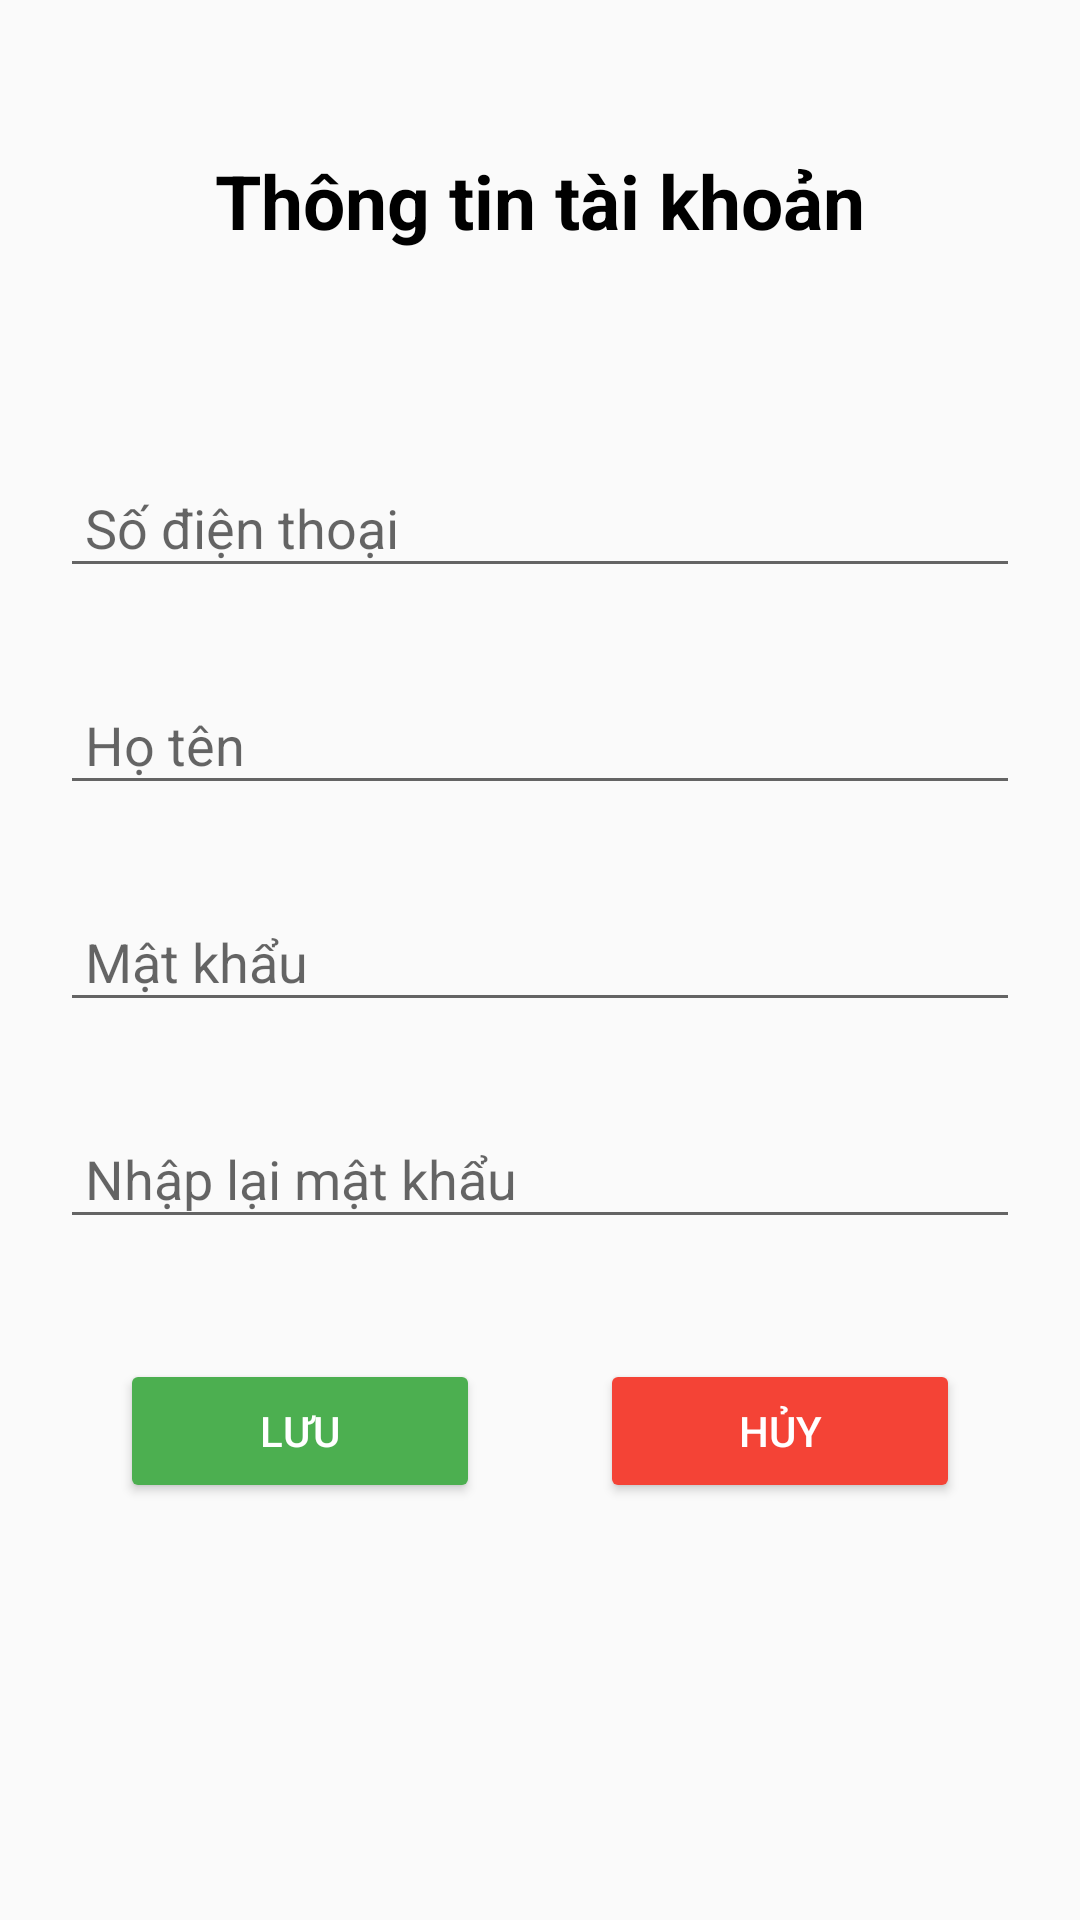

Android layout source for this screen:
<!-- AndroidManifest.xml: application theme Theme.Mailisa_Beauty -->
<!-- res/layout/dialog_nhanvien.xml -->
<?xml version="1.0" encoding="utf-8"?>
<LinearLayout xmlns:android="http://schemas.android.com/apk/res/android"
    android:layout_width="match_parent"
    android:orientation="vertical"
    android:layout_height="match_parent">

    <TextView
        android:layout_width="wrap_content"
        android:layout_height="wrap_content"
        android:text="Thông tin tài khoản"
        android:textSize="25dp"
        android:textStyle="bold"
        android:layout_gravity="center"
        android:layout_marginTop="50dp"
        android:textColor="@color/black"/>
    <com.google.android.material.textfield.TextInputLayout
        android:layout_marginTop="60dp"
        android:layout_width="match_parent"
        android:layout_height="wrap_content"
        android:layout_marginBottom="20dp"
        android:layout_marginLeft="20dp"
        android:layout_marginRight="20dp">

        <com.google.android.material.textfield.TextInputEditText
            android:id="@+id/edsdt_DLNV"
            android:inputType="number"
            android:layout_width="match_parent"
            android:layout_height="wrap_content"
            android:hint=" Số điện thoại"/>
    </com.google.android.material.textfield.TextInputLayout>

    <com.google.android.material.textfield.TextInputLayout
        android:layout_width="match_parent"
        android:layout_height="wrap_content"
        android:layout_marginBottom="20dp"
        android:layout_marginLeft="20dp"
        android:layout_marginRight="20dp">

        <com.google.android.material.textfield.TextInputEditText
            android:id="@+id/edhoTen_DLNV"
            android:layout_width="match_parent"
            android:layout_height="wrap_content"
            android:hint=" Họ tên"/>
    </com.google.android.material.textfield.TextInputLayout>

    <com.google.android.material.textfield.TextInputLayout
        android:layout_width="match_parent"
        android:layout_height="wrap_content"
        android:layout_marginBottom="20dp"
        android:layout_marginLeft="20dp"
        android:layout_marginRight="20dp">

        <com.google.android.material.textfield.TextInputEditText
            android:id="@+id/edmatKhau_DLNV"
            android:layout_width="match_parent"
            android:layout_height="wrap_content"
            android:hint=" Mật khẩu"/>
    </com.google.android.material.textfield.TextInputLayout>
    <com.google.android.material.textfield.TextInputLayout
        android:layout_width="match_parent"
        android:layout_height="wrap_content"
        android:layout_marginBottom="20dp"
        android:layout_marginLeft="20dp"
        android:layout_marginRight="20dp">

        <com.google.android.material.textfield.TextInputEditText
            android:id="@+id/ednhapLaiMatKhau_DLNV"
            android:layout_width="match_parent"
            android:layout_height="wrap_content"
            android:hint=" Nhập lại mật khẩu"/>
    </com.google.android.material.textfield.TextInputLayout>
    <LinearLayout
        android:layout_width="match_parent"
        android:layout_height="wrap_content"
        android:orientation="horizontal"
        android:layout_margin="20dp">
        <Button
            android:id="@+id/btnSave_DLNV"
            android:layout_width="wrap_content"
            android:layout_height="wrap_content"
            android:text="Lưu"
            android:textColor="@color/white1"
            android:layout_marginHorizontal="20dp"
            android:backgroundTint="#4CAF50"
            android:layout_weight="1"/>
        <Button
            android:id="@+id/btnCancel_DLNV"
            android:layout_width="wrap_content"
            android:layout_height="wrap_content"
            android:text="Hủy"
            android:textColor="@color/white1"
            android:backgroundTint="#F44336"
            android:layout_marginHorizontal="20dp"
            android:layout_weight="1"/>
    </LinearLayout>

</LinearLayout>
<!-- resources referenced by this layout -->
<resources>
  <color name="black">#FF000000</color>
  <color name="white1">#FFFFFF</color>
  <style name="Theme.Mailisa_Beauty" parent="Base.Theme.Mailisa_Beauty" />
  <style name="Base.Theme.Mailisa_Beauty" parent="Theme.AppCompat.DayNight.NoActionBar">
              <item name="android:statusBarColor">#FF00AA</item>
          <item name="android:colorSecondary">#FF00AA</item>
          <item name="android:colorPrimary">#FF00AA</item>
          <item name="android:colorAccent">#FF00AA</item>
      </style>
</resources>
